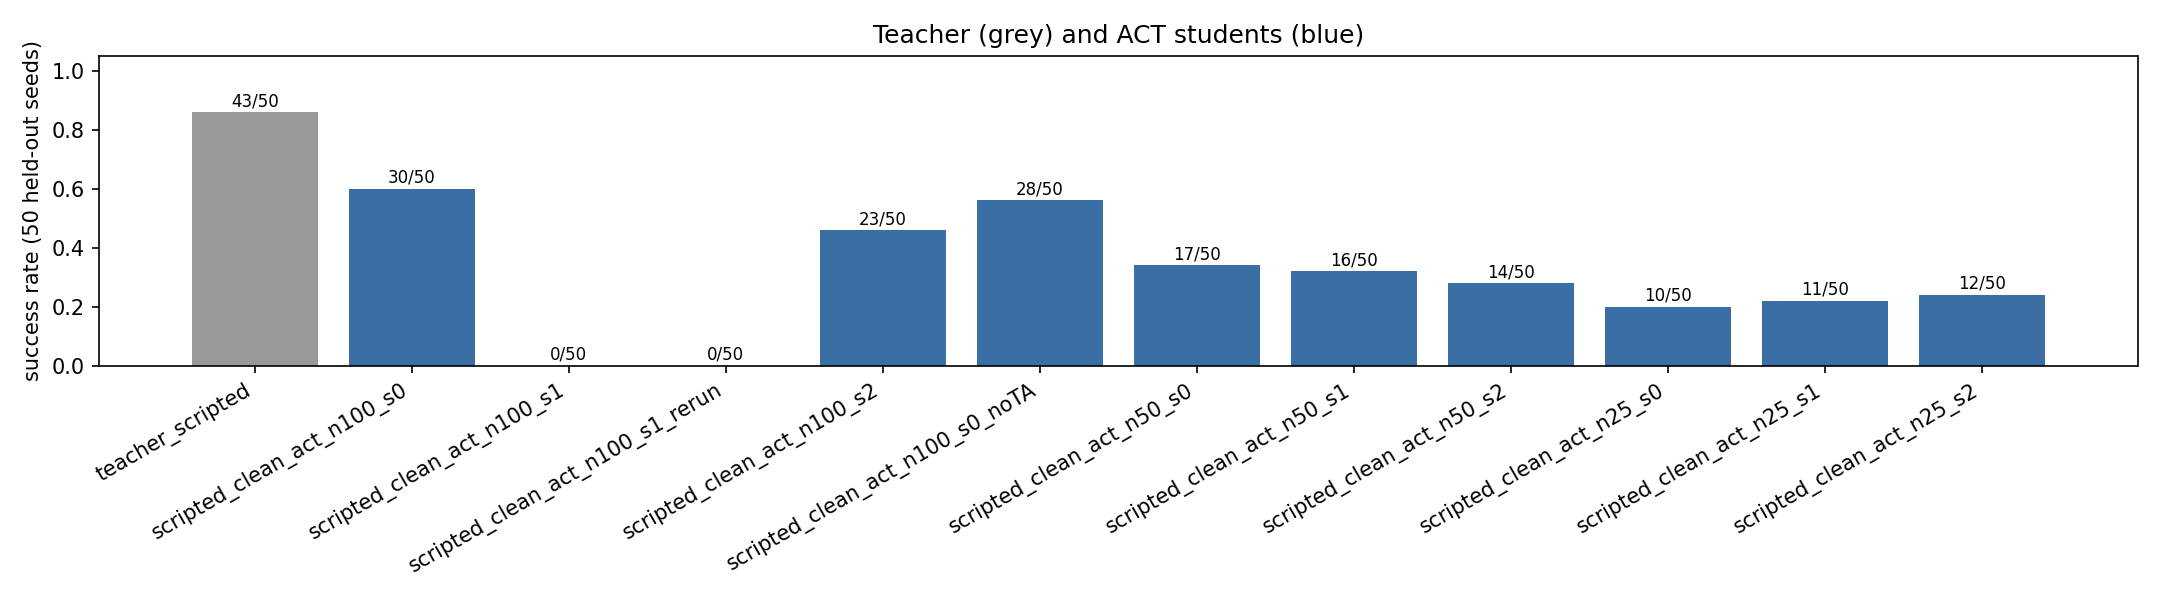

The data file committed next to this chart (first rows):
condition, policy, num_demos, seed, temporal_agg, teacher_success_collection, teacher_success_heldout, student_success, successes, eval_episodes, ep_len_mean, action_jerk, final_train_l1
teacher_scripted, teacher, , , , , 0.86, , 43/50, 50, 99.2, 0.1246, 
scripted_clean_act_n100_s0, ACT, 100, 0, True, 0.8313, 0.86, 0.6, 30/50, 50, 113.7, 0.0836, 0.0311
scripted_clean_act_n100_s1, ACT, 100, 1, True, 0.8313, 0.86, 0.0, 0/50, 50, 150.0, 0.0404, 0.0322
scripted_clean_act_n100_s1_rerun, ACT, 100, 1, True, 0.8313, 0.86, 0.0, 0/50, 50, 150.0, 0.0403, 0.0322
scripted_clean_act_n100_s2, ACT, 100, 2, True, 0.8313, 0.86, 0.46, 23/50, 50, 122.2, 0.0745, 0.0315
scripted_clean_act_n100_s0_noTA, ACT, 100, 0, False, 0.8313, 0.86, 0.56, 28/50, 50, 117.6, 0.0994, 0.0311
scripted_clean_act_n50_s0, ACT, 50, 0, True, 0.8313, 0.86, 0.34, 17/50, 50, 130.6, 0.0733, 0.022
scripted_clean_act_n50_s1, ACT, 50, 1, True, 0.8313, 0.86, 0.32, 16/50, 50, 131.0, 0.0732, 0.0228
scripted_clean_act_n50_s2, ACT, 50, 2, True, 0.8313, 0.86, 0.28, 14/50, 50, 134.1, 0.069, 0.0228
scripted_clean_act_n25_s0, ACT, 25, 0, True, 0.8313, 0.86, 0.2, 10/50, 50, 137.7, 0.0565, 0.0186
scripted_clean_act_n25_s1, ACT, 25, 1, True, 0.8313, 0.86, 0.22, 11/50, 50, 137.3, 0.0543, 0.0179
scripted_clean_act_n25_s2, ACT, 25, 2, True, 0.8313, 0.86, 0.24, 12/50, 50, 136.8, 0.0556, 0.0182
